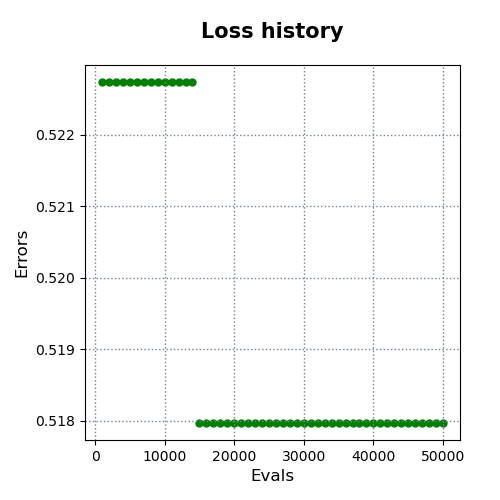

Source data for this figure (header and first rows):
evals, errors
1000, 0.5227
2000, 0.5227
3000, 0.5227
4000, 0.5227
5000, 0.5227
6000, 0.5227
7000, 0.5227
8000, 0.5227
9000, 0.5227
10000, 0.5227
11000, 0.5227
12000, 0.5227
13000, 0.5227
14000, 0.5227
15000, 0.518
16000, 0.518
17000, 0.518
18000, 0.518
19000, 0.518
20000, 0.518
21000, 0.518
22000, 0.518
23000, 0.518
24000, 0.518
25000, 0.518
26000, 0.518
27000, 0.518
28000, 0.518
29000, 0.518
30000, 0.518
31000, 0.518
32000, 0.518
33000, 0.518
34000, 0.518
35000, 0.518
36000, 0.518
37000, 0.518
38000, 0.518
39000, 0.518
40000, 0.518
41000, 0.518
42000, 0.518
43000, 0.518
44000, 0.518
45000, 0.518
46000, 0.518
47000, 0.518
48000, 0.518
49000, 0.518
50000, 0.518
